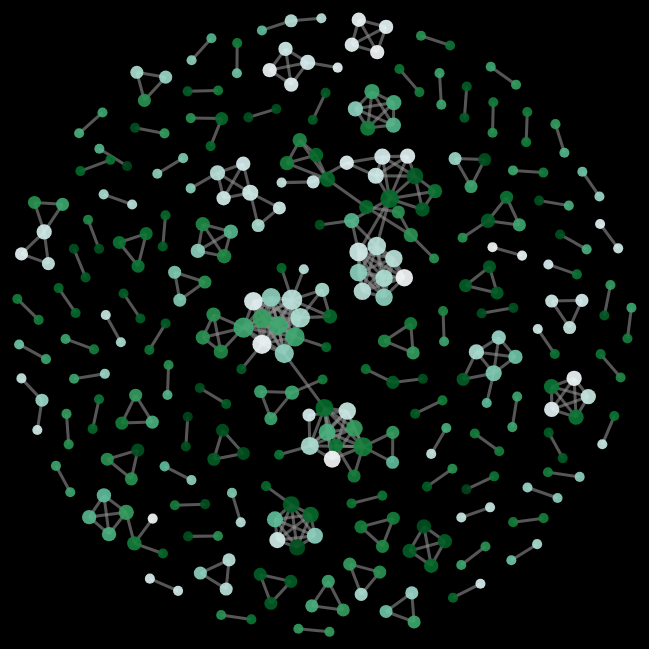
D3 v7 page, settled after 480 driven frames (8 s of simulated time); the page loaded 1 data file(s).



    d3.json("publication_network.json").then( (data)=>{
        let svg = d3.select('body').append("svg").attr("viewBox","0 0 1000 800")
        simulate(data,svg)
    })




// ── libs/network.js
//created using example 8.7 as reference
function simulate(data, svg) {
    let width = parseInt(svg.attr('viewBox').split(' ')[2])
    let height = parseInt(svg.attr('viewBox').split(' ')[3])
    let main_group = svg.append('g')
        .attr('transform', 'translate(0, 50)')

    //calculate degree of the nodes:
    let node_degree = {} //initiate an object
    d3.map(data.links, function (d) {
        if (node_degree.hasOwnProperty(d.source)) {
            node_degree[d.source]++
        } else {
            node_degree[d.source] = 0
        }
        if (node_degree.hasOwnProperty(d.target)) {
            node_degree[d.target]++
        } else {
            node_degree[d.target] = 0
        }
    })
    //scale object based on the sqrt of citations as stated in instructions
    // The number of citations for each publication is considered as the size of the node (choose a suitable min-max for the domain, and apply scaleSqrt)

    let scale_radius = d3.scaleSqrt()
        .domain(d3.extent(data.nodes, d=> {
            //console.log(d.Citations)
            return d.Citations
        }))
        //.domain(d3.extent(Object.values(node_degree)))
        .range([5, 30])

    let color = d3.scaleSequential().domain([1995, 2020]).interpolator(d3.interpolateBuGn)
    let link_elements = main_group.append('g') //create the link elements
        .attr('transform', `translate(${width / 2},${height / 2})`)
        .selectAll('.line')
        .data(data.links)
        .enter()
        .append('line')
        .style('stroke-width',(d) => 3 )//changed from scaling since it looks bad
        .attr('stroke', 'black')
    let node_elements = main_group.append('g') //create the node elements
        .attr('transform', `translate(${width / 2},${height / 2})`)
        .selectAll('.circle')
        .data(data.nodes)
        .enter()
        .append('circle')
        .attr('r', (d, i) => {
            return scale_radius(node_degree[d.id])
        })
        .attr('fill', (d, i) => color(d.Year))
        .on("mouseenter",function (d,data){
            //mouse leave enter functionality does not want to work lol
            console.log(data.Year)
            console.log(data.Group.toString())
            node_elements.classed("inactive",true)
            d3.selectAll(data.Group.toString()).classed("inactive",false)
        })
        .on("mouseleave", (d,data)=>{
            d3.selectAll(".inactive").classed("inactive",false)
        })

    // force simulation function used in example 8.7
    //with citations take for node degree
    let ForceSimulation = d3
        .forceSimulation(data.nodes)
        .force('collide', d3.forceCollide().radius((d, i) => scale_radius(node_degree[d.Citations]) * 4))
        .force('x', d3.forceX())
        .force('y', d3.forceY())
        .force('charge', d3.forceManyBody())
        .force(
            'link',
            d3.forceLink(data.links).id((d) => d.id)
            //.distance(d=> d.value)
            //.strength(d=> d.value*.1)
        )
        .on('tick', ticked);

    function ticked() {
        node_elements.attr('cx', (d) => d.x).attr('cy', (d) => d.y)

        link_elements
            .attr('x1', (d) => d.source.x)
            .attr('x2', (d) => d.target.x)
            .attr('y1', (d) => d.source.y)
            .attr('y2', (d) => d.target.y)
    }

    svg.call(d3.zoom()
            .extent([[0, 0],[width, height],])
            .scaleExtent([1, 8])
            .on('zoom', zoomed))
    function zoomed({ transform }) {
        main_group.attr('transform', transform)
    }
}


### data: publication_network.json
{
 "directed": false,
 "multigraph": false,
 "graph": {},
 "nodes": [
  {
   "Title": "Virtual reality applications for the bui…",
   "Year": 2020,
   "Citations": 0.0,
   "Publisher": "Elsevier B.V.",
   "Group": "Canada",
   "id": "2-s2.0-85086464158"
  },
  {
   "Title": "Self-tracking while doing sport: Comfort…",
   "Year": 2020,
   "Citations": 0.0,
   "Publisher": "Academic Press",
   "Group": "Italy",
   "id": "2-s2.0-85082875828"
  },
  {
   "Title": "Bridge damage: Detection, IFC-based sema…",
   "Year": 2020,
   "Citations": 0.0,
   "Publisher": "Elsevier B.V.",
   "Group": "Serbia",
   "id": "2-s2.0-85078194587"
  },
  {
   "Title": "VR system for spatio-temporal visualizat…",
   "Year": 2019,
   "Citations": 0.0,
   "Publisher": "Springer",
   "Group": "Japan",
   "id": "2-s2.0-85075706132"
  },
  {
   "Title": "DiseaSE: A biomedical text analytics sys…",
   "Year": 2019,
   "Citations": 0.0,
   "Publisher": "Academic Press Inc.",
   "Group": "India",
   "id": "2-s2.0-85074886243"
  },
  {
   "Title": "Remote interactive collaboration in faci…",
   "Year": 2019,
   "Citations": 4.0,
   "Publisher": "Elsevier B.V.",
   "Group": "Canada",
   "id": "2-s2.0-85071686342"
  },
  {
   "Title": "Research on the emergency management pat…",
   "Year": 2019,
   "Citations": 1.0,
   "Publisher": "Institute of Physics Publishing",
   "Group": "China",
   "id": "2-s2.0-85077803554"
  },
  {
   "Title": "Web-based decision support system tools:…",
   "Year": 2019,
   "Citations": 3.0,
   "Publisher": "Elsevier Ltd",
   "Group": "United States",
   "id": "2-s2.0-85070952871"
  },
  "... 323 more items"
 ],
 "links": [
  {
   "value": 19.0,
   "source": "2-s2.0-85086464158",
   "target": "2-s2.0-85060755230"
  },
  {
   "value": 50.0,
   "source": "2-s2.0-85082875828",
   "target": "2-s2.0-84971592065"
  },
  {
   "value": 5.0,
   "source": "2-s2.0-85078194587",
   "target": "2-s2.0-72949105789"
  },
  {
   "value": 4.0,
   "source": "2-s2.0-85075706132",
   "target": "2-s2.0-84863589228"
  },
  {
   "value": 17.0,
   "source": "2-s2.0-85074886243",
   "target": "2-s2.0-78649323301"
  },
  {
   "value": 91.0,
   "source": "2-s2.0-85071686342",
   "target": "2-s2.0-84897450439"
  },
  {
   "value": 0.0,
   "source": "2-s2.0-85077803554",
   "target": "2-s2.0-85063381572"
  },
  {
   "value": 0.0,
   "source": "2-s2.0-85077803554",
   "target": "2-s2.0-85058126143"
  },
  "... 379 more items"
 ]
}